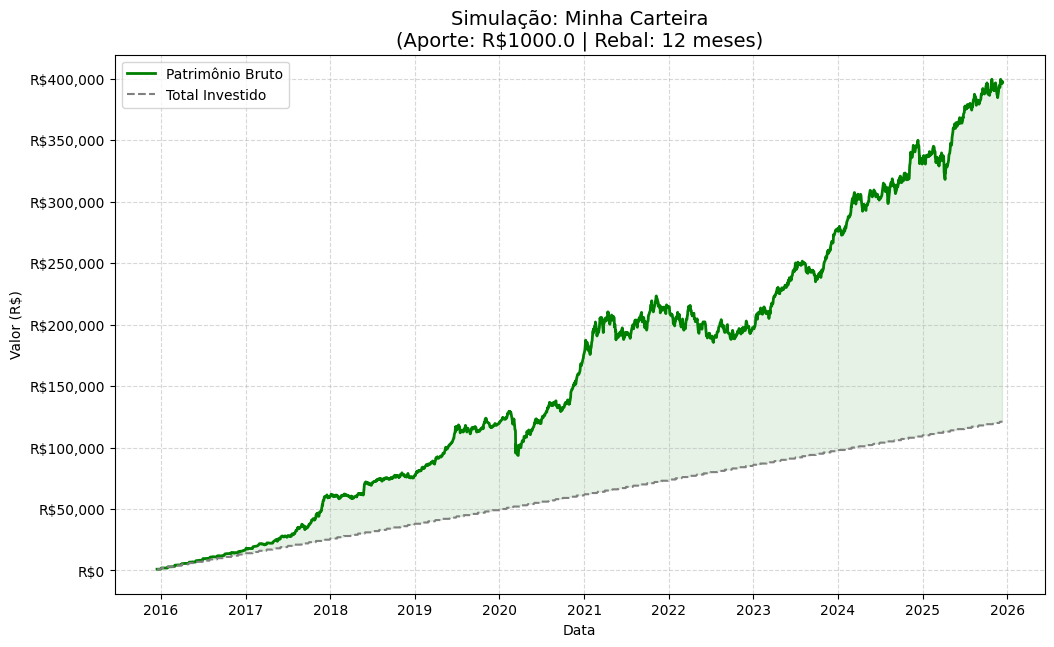

The file beside this chart, header and first rows:
Date; Total Investido; Patrimônio Bruto
2015-12-16; 1000,0; 1000,0
2015-12-17; 1000,0; 1008,8456323785908
2015-12-18; 1000,0; 1002,96710701701
2015-12-21; 1000,0; 998,3566725098809
2015-12-22; 1000,0; 1003,314797051989
2015-12-23; 1000,0; 1014,814168741394
2015-12-24; 1000,0; 1018,5605759065418
2015-12-29; 1000,0; 1024,8758907907609
2015-12-30; 1000,0; 1020,180533958752
2015-12-31; 1000,0; 1015,6697406272403
2016-01-04; 2000,0; 2006,6000791583613
2016-01-05; 2000,0; 2017,3675383522677
2016-01-06; 2000,0; 2021,6247599607054
2016-01-07; 2000,0; 2028,2175307450261
2016-01-08; 2000,0; 2000,3197325259773
2016-01-11; 2000,0; 1981,741424726232
2016-01-12; 2000,0; 1992,1715286048748
2016-01-13; 2000,0; 1994,7075178558282
2016-01-14; 2000,0; 1978,370058132995
2016-01-15; 2000,0; 1938,4407637412346
2016-01-18; 2000,0; 1945,167360081437
2016-01-19; 2000,0; 1959,7752748646358
2016-01-20; 2000,0; 1924,9716800811143
2016-01-21; 2000,0; 1919,0174993740422
2016-01-22; 2000,0; 1908,6231469332456
2016-01-25; 2000,0; 1918,5811076819004
2016-01-26; 2000,0; 1916,9940009185889
2016-01-27; 2000,0; 1937,0023551339077
2016-01-28; 2000,0; 1916,862617245388
2016-01-29; 2000,0; 1957,4597645704214
2016-02-01; 3000,0; 2953,5881908782294
2016-02-02; 3000,0; 2963,130515820102
2016-02-03; 3000,0; 2899,5961055385205
2016-02-04; 3000,0; 2933,147150760793
2016-02-05; 3000,0; 2925,244111682023
2016-02-10; 3000,0; 2910,7402493128993
2016-02-11; 3000,0; 2884,934574778682
2016-02-12; 3000,0; 2906,0193884979067
2016-02-15; 3000,0; 2970,4337953136037
2016-02-16; 3000,0; 3005,413245066777
2016-02-17; 3000,0; 3024,114845073758
2016-02-18; 3000,0; 3034,1073901227337
2016-02-19; 3000,0; 3000,417693088937
2016-02-22; 3000,0; 3063,0945822846325
2016-02-23; 3000,0; 3058,1351171427636
2016-02-24; 3000,0; 3051,029914431407
2016-02-25; 3000,0; 3086,712873901829
2016-02-26; 3000,0; 3109,7867818102386
2016-02-29; 3000,0; 3098,7652294970885
2016-03-01; 4000,0; 4114,6009563864145
2016-03-02; 4000,0; 4091,1901431323618
2016-03-03; 4000,0; 4098,957279618622
2016-03-04; 4000,0; 4377,357766413603
2016-03-07; 4000,0; 4308,614868497903
2016-03-08; 4000,0; 4261,480950683817
2016-03-09; 4000,0; 4359,3458699580115
2016-03-10; 4000,0; 4390,40330917143
2016-03-11; 4000,0; 4403,480752769117
2016-03-14; 4000,0; 4447,512470561647
2016-03-15; 4000,0; 4360,182857079227
... 2,369 more rows
